2-way image classification set "spiral" from GitHub (ananyadas268/Multi-Modal-System-for-Parkinson-s-Detection-Handwriting-Voice-Analysis-); label vocabulary: healthy, parkinson.

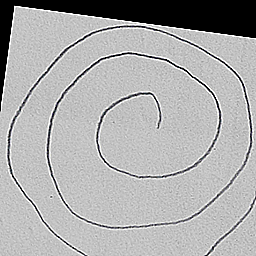
Label: healthy

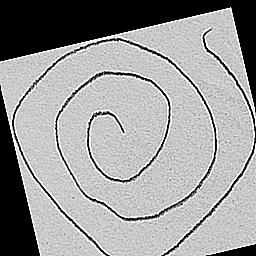
Label: healthy

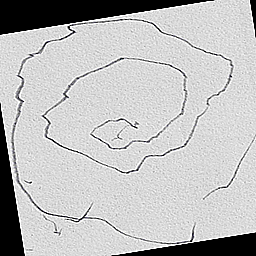
Label: parkinson

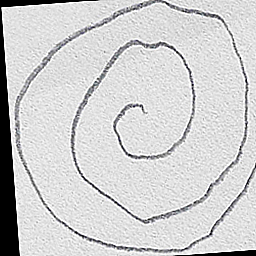
Label: healthy

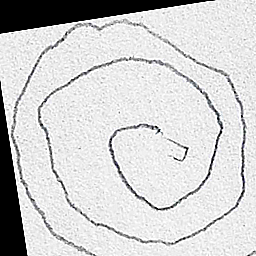
Label: parkinson

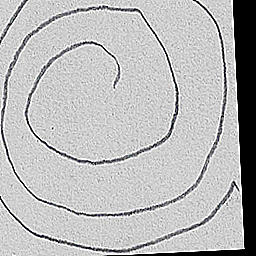
Label: parkinson
